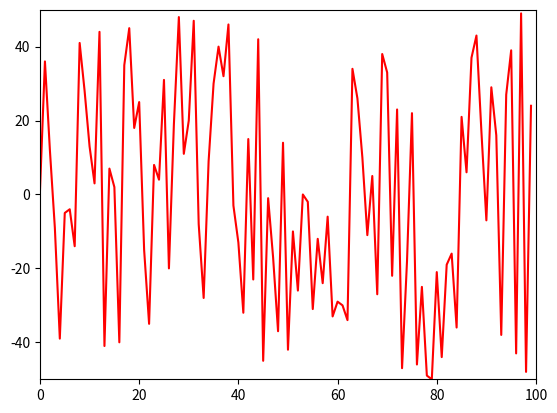

Source code (Python):
import matplotlib.pyplot as plt
import time
import random
 
ysample = random.sample(range(-50, 50), 100)
 
xdata = []
ydata = []
 
plt.show()
 
axes = plt.gca()
axes.set_xlim(0, 100)
axes.set_ylim(-50, +50)
line, = axes.plot(xdata, ydata, 'r-')
 
for i in range(100):
    xdata.append(i)
    ydata.append(ysample[i])
    line.set_xdata(xdata)
    line.set_ydata(ydata)
    plt.draw()
    plt.pause(1e-17)
    time.sleep(0.1)
 
# add this if you don't want the window to disappear at the end
plt.show()